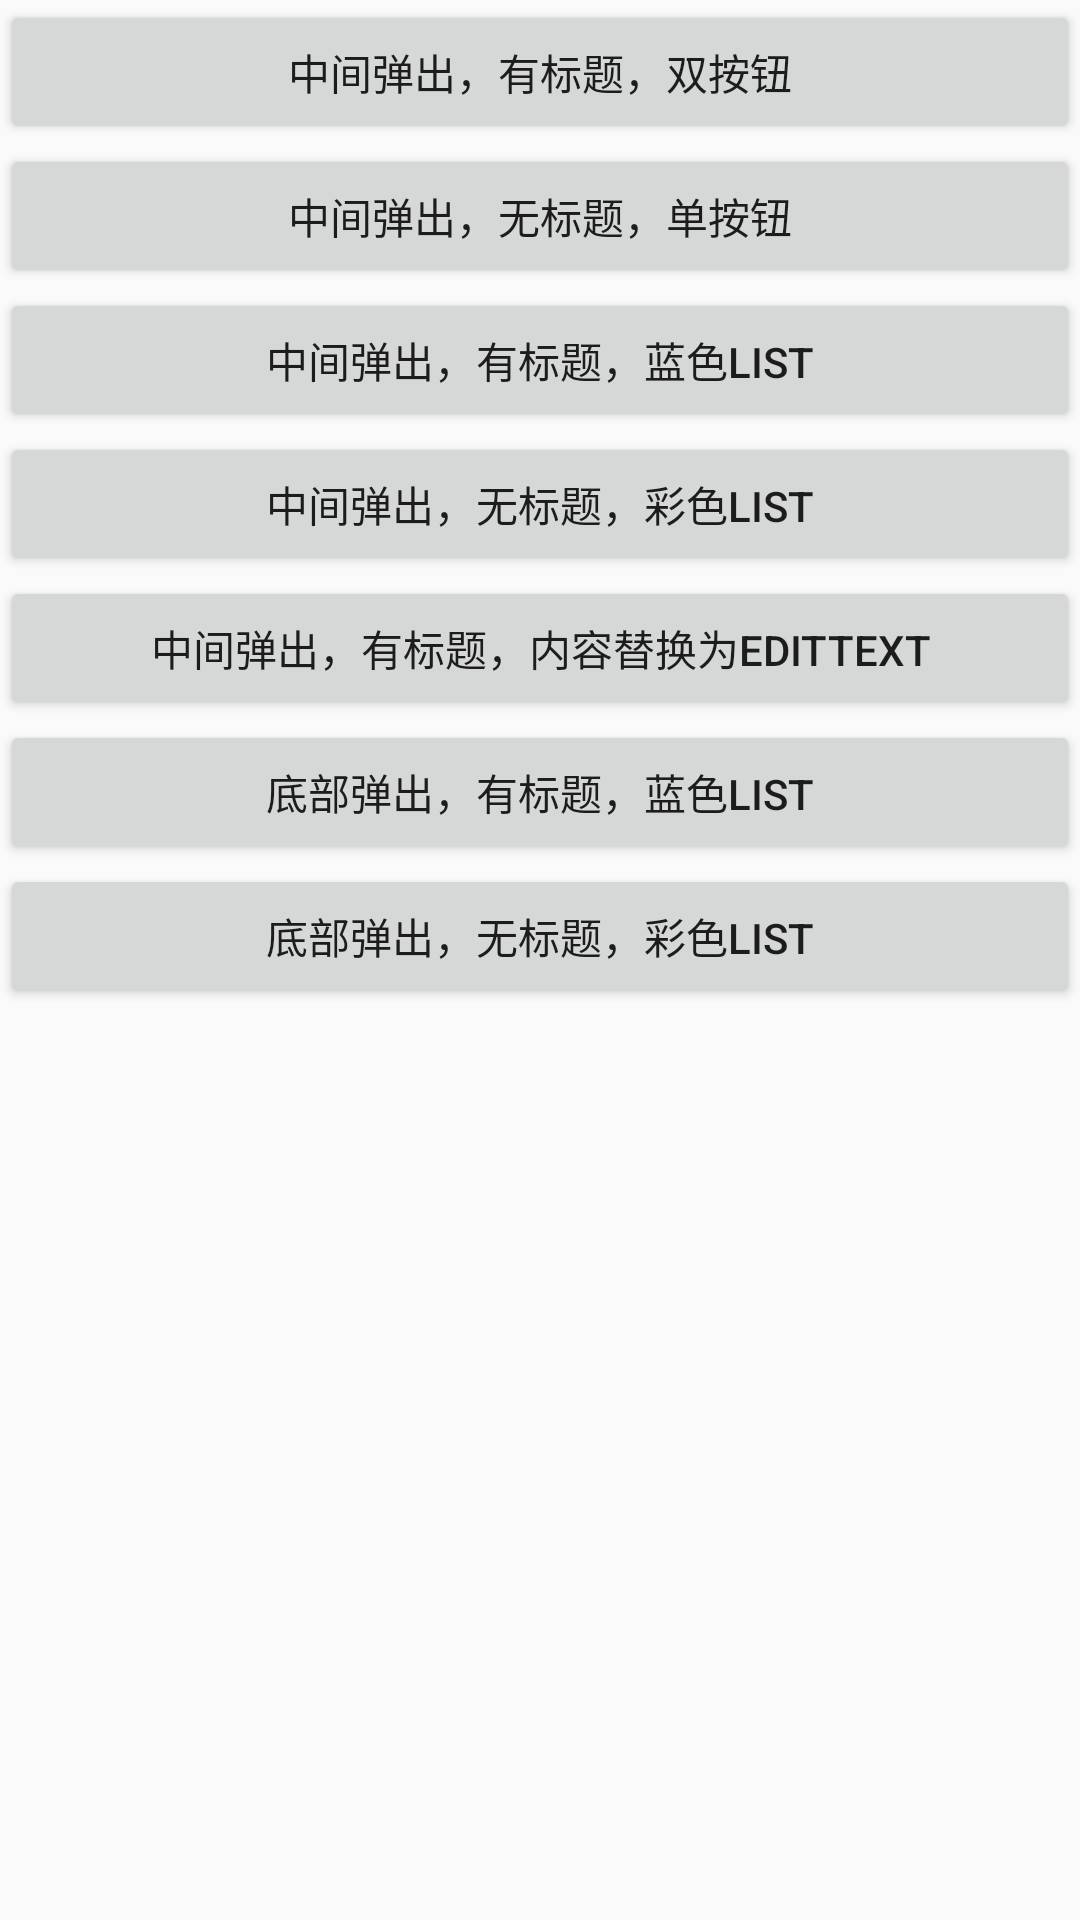

Here is an Android app screen rendered from its layout file. Give the layout XML and the strings, colors and styles it references.
<!-- AndroidManifest.xml: application theme AppTheme -->
<!-- res/layout/activity_main.xml -->
<?xml version="1.0" encoding="utf-8"?>

<LinearLayout xmlns:android="http://schemas.android.com/apk/res/android"
    xmlns:app="http://schemas.android.com/apk/res-auto"
    android:layout_width="match_parent"
    android:layout_height="match_parent"
    android:orientation="vertical">

    <Button
        android:id="@+id/button_1"
        android:layout_width="match_parent"
        android:layout_height="wrap_content"
        android:text="中间弹出，有标题，双按钮"/>

    <Button
        android:id="@+id/button_2"
        android:layout_width="match_parent"
        android:layout_height="wrap_content"
        android:text="中间弹出，无标题，单按钮"/>

    <Button
        android:id="@+id/button_3"
        android:layout_width="match_parent"
        android:layout_height="wrap_content"
        android:text="中间弹出，有标题，蓝色List"/>

    <Button
        android:id="@+id/button_4"
        android:layout_width="match_parent"
        android:layout_height="wrap_content"
        android:text="中间弹出，无标题，彩色List"/>

    <Button
        android:id="@+id/button_5"
        android:layout_width="match_parent"
        android:layout_height="wrap_content"
        android:text="中间弹出，有标题，内容替换为EditText"/>

    <Button
        android:id="@+id/button_6"
        android:layout_width="match_parent"
        android:layout_height="wrap_content"
        android:text="底部弹出，有标题，蓝色List"/>

    <Button
        android:id="@+id/button_7"
        android:layout_width="match_parent"
        android:layout_height="wrap_content"
        android:text="底部弹出，无标题，彩色List"/>

</LinearLayout>
<!-- resources referenced by this layout -->
<resources>
  <style name="AppTheme" parent="Theme.AppCompat.Light.DarkActionBar">
          
          <item name="colorPrimary">@color/colorPrimary</item>
          <item name="colorPrimaryDark">@color/colorPrimaryDark</item>
          <item name="colorAccent">@color/colorAccent</item>
      </style>
  <color name="colorPrimary">#3F51B5</color>
  <color name="colorPrimaryDark">#303F9F</color>
  <color name="colorAccent">#FF4081</color>
</resources>
